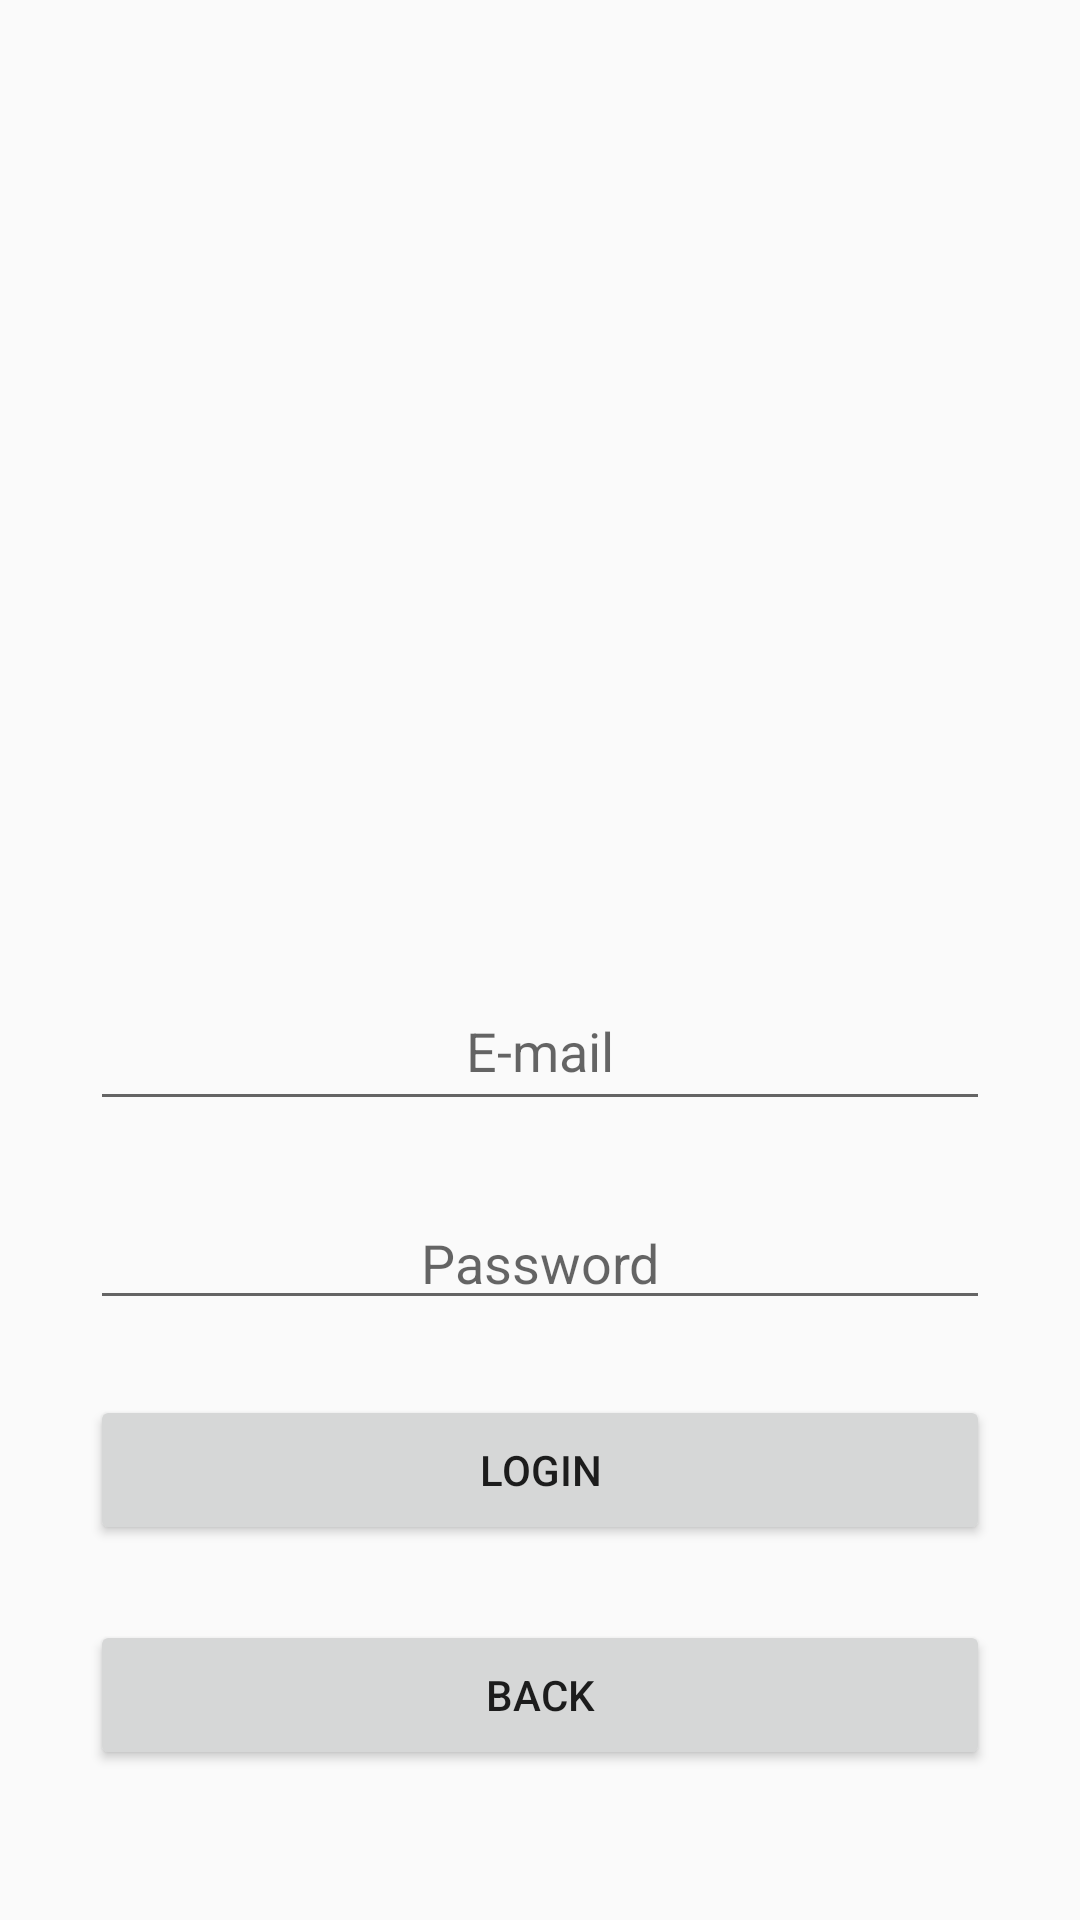

Android layout source for this screen:
<!-- AndroidManifest.xml: application theme AppTheme -->
<!-- res/layout/activity_login.xml -->
<?xml version="1.0" encoding="utf-8"?>
<androidx.constraintlayout.widget.ConstraintLayout xmlns:android="http://schemas.android.com/apk/res/android"
    xmlns:app="http://schemas.android.com/apk/res-auto"
    xmlns:tools="http://schemas.android.com/tools"
    android:layout_width="match_parent"
    android:layout_height="match_parent"
    tools:context=".LoginActivity">

    <EditText
        android:id="@+id/loginEmail"
        android:layout_width="300dp"
        android:layout_height="50dp"
        android:layout_marginBottom="25dp"
        android:ems="10"
        android:hint="@string/login_email"
        android:inputType="none|textEmailAddress"
        android:textAlignment="center"
        app:layout_constraintBottom_toTopOf="@+id/loginPassword"
        app:layout_constraintStart_toStartOf="@+id/loginPassword" />

    <EditText
        android:id="@+id/loginPassword"
        android:layout_width="300dp"
        android:layout_height="wrap_content"
        android:layout_marginBottom="25dp"
        android:ems="10"
        android:hint="@string/login_password"
        android:inputType="none|textPassword"
        android:textAlignment="center"
        app:layout_constraintBottom_toTopOf="@+id/loginBtn"
        app:layout_constraintStart_toStartOf="@+id/loginBtn" />

    <Button
        android:id="@+id/loginBtn"
        android:layout_width="300dp"
        android:layout_height="50dp"
        android:layout_marginBottom="25dp"
        android:text="@string/login"
        app:layout_constraintBottom_toTopOf="@+id/loginBackBtn"
        app:layout_constraintEnd_toEndOf="parent"
        app:layout_constraintStart_toStartOf="parent" />

    <Button
        android:id="@+id/loginBackBtn"
        android:layout_width="300dp"
        android:layout_height="50dp"
        android:layout_marginBottom="50dp"
        android:text="@string/login_back"
        app:layout_constraintBottom_toBottomOf="parent"
        app:layout_constraintEnd_toEndOf="parent"
        app:layout_constraintStart_toStartOf="parent" />

    <ProgressBar
        android:id="@+id/loginProgressBar"
        style="?android:attr/progressBarStyle"
        android:layout_width="wrap_content"
        android:layout_height="wrap_content"
        app:layout_constraintBottom_toBottomOf="parent"
        app:layout_constraintEnd_toEndOf="parent"
        app:layout_constraintStart_toStartOf="parent"
        app:layout_constraintTop_toTopOf="parent"
        android:visibility="invisible"/>

</androidx.constraintlayout.widget.ConstraintLayout>
<!-- resources referenced by this layout -->
<resources>
  <string name="login">LOGIN</string>
  <string name="login_back">BACK</string>
  <string name="login_email">E-mail</string>
  <string name="login_password">Password</string>
  <style name="AppTheme" parent="Theme.AppCompat.Light.DarkActionBar">
          
          <item name="colorPrimary">@color/colorPrimary</item>
          <item name="colorPrimaryDark">@color/colorPrimaryDark</item>
          <item name="colorAccent">@color/colorAccent</item>
      </style>
  <color name="colorPrimary">#03A9F4</color>
  <color name="colorPrimaryDark">#0288D1</color>
  <color name="colorAccent">#1976D2</color>
</resources>
